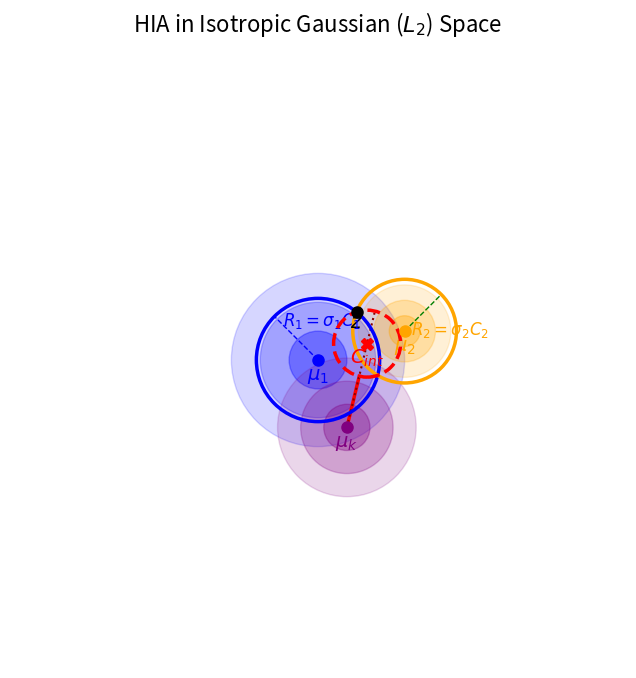

The script that saved this image:
#!/usr/bin/env python3
"""Static generator for the Isotropic Gaussian Hypersphere Intersection
Approximation (HIA) figure. Headless: renders the same geometry used in the
paper and saves it directly, no GUI/slider interaction required.
"""
import argparse

import matplotlib

matplotlib.use("Agg")
import matplotlib.patches as patches
import matplotlib.pyplot as plt
import numpy as np


def compute_geometry(mu1, sig1, mu2, sig2, muk, sigk, z):
    mu1, mu2, muk, z = (np.asarray(v, dtype=float) for v in (mu1, mu2, muk, z))

    R_1 = np.linalg.norm(z - mu1)
    R_2 = np.linalg.norm(z - mu2)

    d_12 = np.linalg.norm(mu1 - mu2)
    if d_12 > 1e-5:
        h = (R_1**2 - R_2**2 + d_12**2) / (2 * d_12)
        R_int = np.sqrt(max(0.0, R_1**2 - h**2))
        C_int = mu1 + h * (mu2 - mu1) / d_12
    else:
        C_int = mu1
        R_int = R_1

    d_k_int = np.linalg.norm(muk - C_int)
    v_k_int = (muk - C_int) / d_k_int if d_k_int > 1e-5 else np.array([0.0, 1.0])

    p_min = C_int + v_k_int * R_int
    p_max = C_int - v_k_int * R_int

    return {
        "mu1": mu1, "sig1": sig1, "R_1": R_1,
        "mu2": mu2, "sig2": sig2, "R_2": R_2,
        "muk": muk, "sigk": sigk,
        "z": z,
        "C_int": C_int, "R_int": R_int,
        "p_min": p_min, "p_max": p_max,
    }


def render(ax, d):
    def gaussian_contours(center, sigma, color, levels=3):
        for i in range(1, levels + 1):
            alpha = max(0.05, 0.4 - (i * 0.08))
            ax.add_patch(patches.Circle(center, i * sigma, color=color, alpha=alpha, zorder=1))

    gaussian_contours(d["mu1"], d["sig1"], "blue")
    gaussian_contours(d["mu2"], d["sig2"], "orange")
    gaussian_contours(d["muk"], d["sigk"], "purple")

    ax.add_patch(patches.Circle(d["mu1"], d["R_1"], fill=False, color="blue", linewidth=2.5, zorder=3))
    ax.add_patch(patches.Circle(d["mu2"], d["R_2"], fill=False, color="orange", linewidth=2.5, zorder=3))
    ax.add_patch(patches.Circle(d["C_int"], d["R_int"], fill=False, color="red", linestyle="--", linewidth=2.5, zorder=4))

    mu1, mu2, muk, z, C_int = d["mu1"], d["mu2"], d["muk"], d["z"], d["C_int"]
    R_1, R_2 = d["R_1"], d["R_2"]
    p_min, p_max = d["p_min"], d["p_max"]

    ax.plot(*mu1, marker="o", color="blue", markersize=8, zorder=5)
    ax.plot(*mu2, marker="o", color="orange", markersize=8, zorder=5)
    ax.plot(*muk, marker="o", color="purple", markersize=8, zorder=5)
    ax.plot(*z, marker="o", color="black", markersize=8, zorder=5)
    ax.plot(*C_int, marker="X", color="red", markersize=8, zorder=5)

    ax.plot([mu1[0], mu1[0] - R_1 / np.sqrt(2)], [mu1[1], mu1[1] + R_1 / np.sqrt(2)], "b--", lw=1)
    ax.plot([mu2[0], mu2[0] + R_2 / np.sqrt(2)], [mu2[1], mu2[1] + R_2 / np.sqrt(2)], "g--", lw=1)
    ax.plot([muk[0], p_min[0]], [muk[1], p_min[1]], color="red", lw=2.5, zorder=2)
    ax.plot([muk[0], p_max[0]], [muk[1], p_max[1]], color="darkred", lw=1.5, linestyle=":", zorder=2)

    offset = 0.4
    ax.text(mu1[0], mu1[1] - offset * 2.5, r"$\mu_1$", color="blue", fontsize=14, ha="center")
    ax.text(mu2[0], mu2[1] - offset * 2.5, r"$\mu_2$", color="orange", fontsize=14, ha="center")
    ax.text(muk[0], muk[1] - offset * 2.5, r"$\mu_k$", color="purple", fontsize=14, ha="center")
    ax.text(z[0], z[1] - offset * 2, r"$z$", color="black", fontsize=14, fontweight="bold", ha="center")
    ax.text(C_int[0], C_int[1] - offset * 2.5, r"$C_{int}$", color="red", fontsize=14, ha="center")
    ax.text(mu1[0] - R_1 / 2 - 0.2, mu1[1] + R_1 / 2 + 0.2, r"$R_1 = \sigma_1 C_1$",
            color="blue", fontsize=12, fontweight="bold")
    ax.text((mu2[0] + R_2 / 2) - 1.0, (mu2[1] + R_2 / 2) - 1.5, r"$R_2 = \sigma_2 C_2$",
            color="orange", fontsize=12, fontweight="bold")


def export_to_tikz(d, filename):
    """Dumps the 2D geometry into a standalone TikZ file (compile with pdflatex/lualatex)."""
    with open(filename, "w") as f:
        f.write("% Compile with pdflatex or lualatex\n")
        f.write("\\begin{tikzpicture}[scale=0.35, line join=round, line cap=round]\n\n")

        f.write("  % Gaussian Density Contours\n")
        for i in range(1, 4):
            alpha = max(0.05, 0.4 - (i * 0.08))
            f.write(f"  \\fill[blue, opacity={alpha:.2f}] ({d['mu1'][0]:.3f},{d['mu1'][1]:.3f}) circle ({i * d['sig1']:.3f});\n")
            f.write(f"  \\fill[orange, opacity={alpha:.2f}] ({d['mu2'][0]:.3f},{d['mu2'][1]:.3f}) circle ({i * d['sig2']:.3f});\n")
            f.write(f"  \\fill[purple, opacity={alpha:.2f}] ({d['muk'][0]:.3f},{d['muk'][1]:.3f}) circle ({i * d['sigk']:.3f});\n")

        f.write("\n  % Bounding Caps & Intersection\n")
        f.write(f"  \\draw[blue, very thick] ({d['mu1'][0]:.3f},{d['mu1'][1]:.3f}) circle ({d['R_1']:.3f});\n")
        f.write(f"  \\draw[orange, very thick] ({d['mu2'][0]:.3f},{d['mu2'][1]:.3f}) circle ({d['R_2']:.3f});\n")
        f.write(f"  \\draw[red, very thick, dashed] ({d['C_int'][0]:.3f},{d['C_int'][1]:.3f}) circle ({d['R_int']:.3f});\n")

        f.write("\n  % Lines\n")
        f.write(f"  \\draw[blue, dashed] ({d['mu1'][0]:.3f},{d['mu1'][1]:.3f}) -- ({d['mu1'][0] - d['R_1']/np.sqrt(2):.3f},{d['mu1'][1] + d['R_1']/np.sqrt(2):.3f});\n")
        f.write(f"  \\draw[orange, dashed] ({d['mu2'][0]:.3f},{d['mu2'][1]:.3f}) -- ({d['mu2'][0] + d['R_2']/np.sqrt(2):.3f},{d['mu2'][1] + d['R_2']/np.sqrt(2):.3f});\n")
        f.write(f"  \\draw[red, ultra thick] ({d['muk'][0]:.3f},{d['muk'][1]:.3f}) -- ({d['p_min'][0]:.3f},{d['p_min'][1]:.3f});\n")
        f.write(f"  \\draw[darkgray, thick, dotted] ({d['muk'][0]:.3f},{d['muk'][1]:.3f}) -- ({d['p_max'][0]:.3f},{d['p_max'][1]:.3f});\n")

        f.write("\n  % Points\n")
        f.write(f"  \\node[circle, fill=blue, inner sep=2pt] at ({d['mu1'][0]:.3f},{d['mu1'][1]:.3f}) {{}};\n")
        f.write(f"  \\node[circle, fill=orange, inner sep=2pt] at ({d['mu2'][0]:.3f},{d['mu2'][1]:.3f}) {{}};\n")
        f.write(f"  \\node[circle, fill=purple, inner sep=2pt] at ({d['muk'][0]:.3f},{d['muk'][1]:.3f}) {{}};\n")
        f.write(f"  \\node[circle, fill=black, inner sep=2pt] at ({d['z'][0]:.3f},{d['z'][1]:.3f}) {{}};\n")
        cx, cy = d["C_int"][0], d["C_int"][1]
        s = 0.3
        f.write(f"  \\draw[red, thick] ({cx-s:.3f},{cy-s:.3f}) -- ({cx+s:.3f},{cy+s:.3f});\n")
        f.write(f"  \\draw[red, thick] ({cx-s:.3f},{cy+s:.3f}) -- ({cx+s:.3f},{cy-s:.3f});\n")

        f.write("\n  % Labels\n")
        offset = 0.4 * 1.5
        f.write(f"  \\node[blue, below] at ({d['mu1'][0]:.3f},{d['mu1'][1] - offset:.3f}) {{$\\mu_1$}};\n")
        f.write(f"  \\node[orange, below] at ({d['mu2'][0]:.3f},{d['mu2'][1] - offset:.3f}) {{$\\mu_2$}};\n")
        f.write(f"  \\node[purple, below] at ({d['muk'][0]:.3f},{d['muk'][1] - offset:.3f}) {{$\\mu_k$}};\n")
        f.write(f"  \\node[black, above] at ({d['z'][0]:.3f},{d['z'][1] + 0.4:.3f}) {{$\\mathbf{{z}}$}};\n")
        f.write(f"  \\node[red, below] at ({cx:.3f},{cy - offset:.3f}) {{$C_{{int}}$}};\n")

        f.write("\\end{tikzpicture}\n")


def main():
    parser = argparse.ArgumentParser(description=__doc__)
    parser.add_argument("--mu1", type=float, nargs=2, default=[0.0, 0.0], metavar=("X", "Y"))
    parser.add_argument("--sig1", type=float, default=1.5)
    parser.add_argument("--mu2", type=float, nargs=2, default=[4.5, 1.5], metavar=("X", "Y"))
    parser.add_argument("--sig2", type=float, default=0.8)
    parser.add_argument("--muk", type=float, nargs=2, default=[1.5, -3.5], metavar=("X", "Y"))
    parser.add_argument("--sigk", type=float, default=1.2)
    parser.add_argument("--z", type=float, nargs=2, default=[2.0, 2.5], metavar=("X", "Y"))
    parser.add_argument("--out", default="hia_gaussian_l2.svg", help="Output image path (svg/png/pdf)")
    parser.add_argument("--tikz", default=None, help="Optional path to also export a standalone TikZ file")
    args = parser.parse_args()

    d = compute_geometry(args.mu1, args.sig1, args.mu2, args.sig2, args.muk, args.sigk, args.z)

    fig, ax = plt.subplots(figsize=(8, 8))
    ax.set_aspect("equal")
    ax.axis("off")
    ax.set_xlim(-16, 16)
    ax.set_ylim(-16, 16)
    ax.set_title("HIA in Isotropic Gaussian ($L_2$) Space", fontsize=16, pad=15)
    render(ax, d)

    fig.savefig(args.out, bbox_inches="tight")
    print(f"Saved {args.out}")

    if args.tikz:
        export_to_tikz(d, args.tikz)
        print(f"Saved {args.tikz}")


if __name__ == "__main__":
    main()
